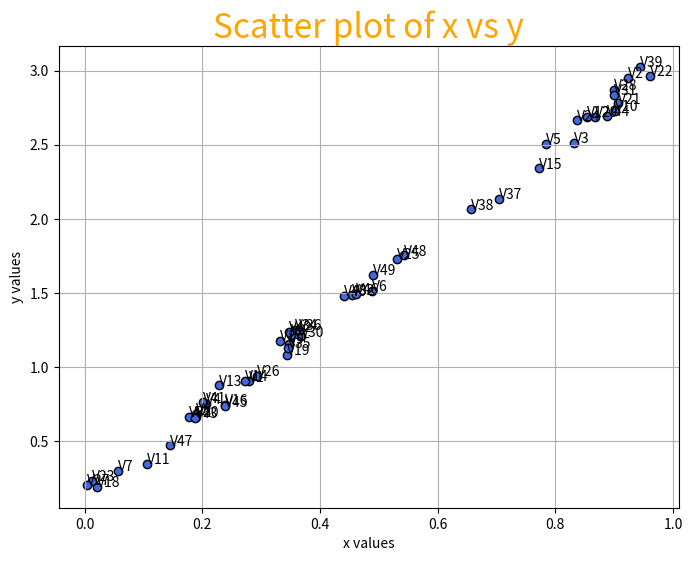
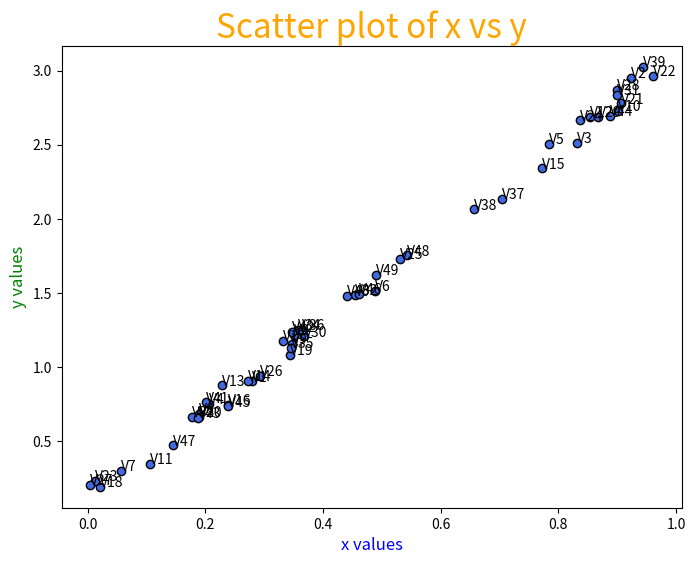
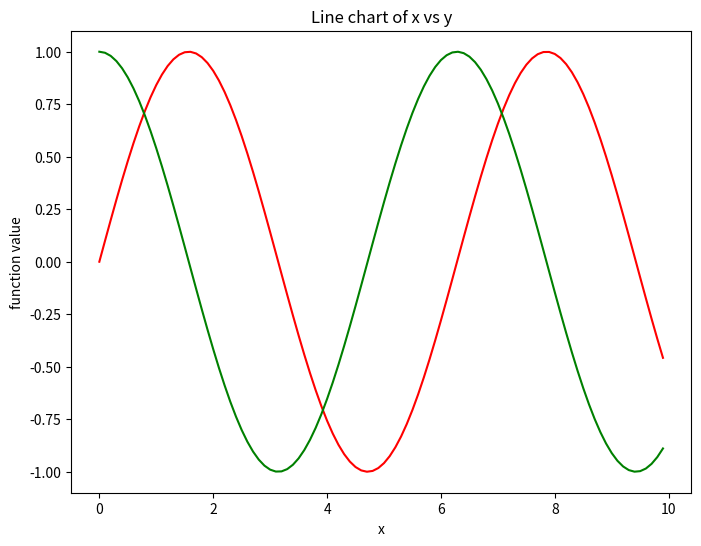
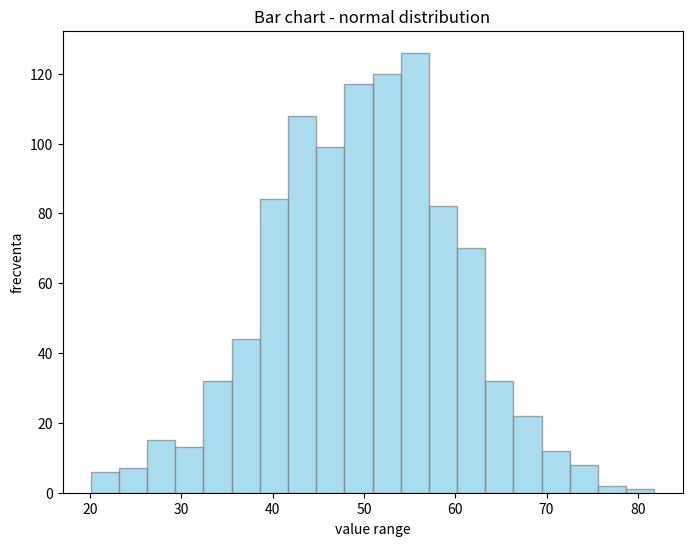

Write the Python code that produced these figures, in order.
import numpy as np
import matplotlib.pyplot as plt
from sympy.abc import alpha

# concepte
# figure - canvas de desenat, "foaia de desen"
# axes - zona dedicata de desenare relativa la o figure
# plot - desenul propriu-zis compus din linii, puncte

# 1. Scatter plot - nor de puncte - relatia intre 2 variabile
x = np.random.rand(50)
y = 3 * x + np.random.rand(50) * 0.2

plt.figure(figsize=(8,6))
plt.scatter(x, y, color='royalblue', marker='o', edgecolor='black')
plt.title("Scatter plot of x vs y", fontdict={'fontsize': 24, 'color':'orange'})
plt.xlabel("x values")
plt.ylabel("y values")
for i in range(50):
    plt.text(x[i], y[i], "V" + str(i))
plt.grid(True)
# plt.show()

# alternativ, dar echivalent ca si functionalitate
fig = plt.figure(figsize=(8,6))
# ax1 = fig.add_subplot(2,2,1)
# ax2 = fig.add_subplot(2,2,4)
ax2 = fig.add_subplot(1,1,1)
ax2.set_title("Scatter plot of x vs y", fontdict={'fontsize': 24, 'color':'orange'})
ax2.set_xlabel("x values", fontdict={'fontsize': 12, 'color':'blue'})
ax2.set_ylabel("y values", fontdict={'fontsize': 12, 'color':'green'})
ax2.scatter(x, y, color='royalblue', marker='o', edgecolor='black')
for i in range(50):
    ax2.text(x[i], y[i], "V" + str(i))
# plt.show()


# 2. Line chart - tendinte sau trenduri in timp
x = np.arange(0, 10, 0.1)
y1 = np.sin(x)
y2 = np.cos(x)

plt.figure(figsize=(8,6))
plt.plot(x, y1, label='sin(x)', color='red')
plt.plot(x, y2, label='cos(x)', color='green')
plt.title("Line chart of x vs y")
plt.xlabel("x")
plt.ylabel("function value")
# plt.legend()
plt.show()

# 3. Histograma (Bar Chart) - distributia unei variabile sau cum sunt dispersate valorile unei variabile
data = np.random.normal(50, 10, 1000)

plt.figure(figsize=(8,6))
plt.hist(data, bins=20, color='skyblue', edgecolor='gray', alpha=0.7)
plt.title("Bar chart - normal distribution")
plt.xlabel("value range")
plt.ylabel("frecventa")
plt.show()
